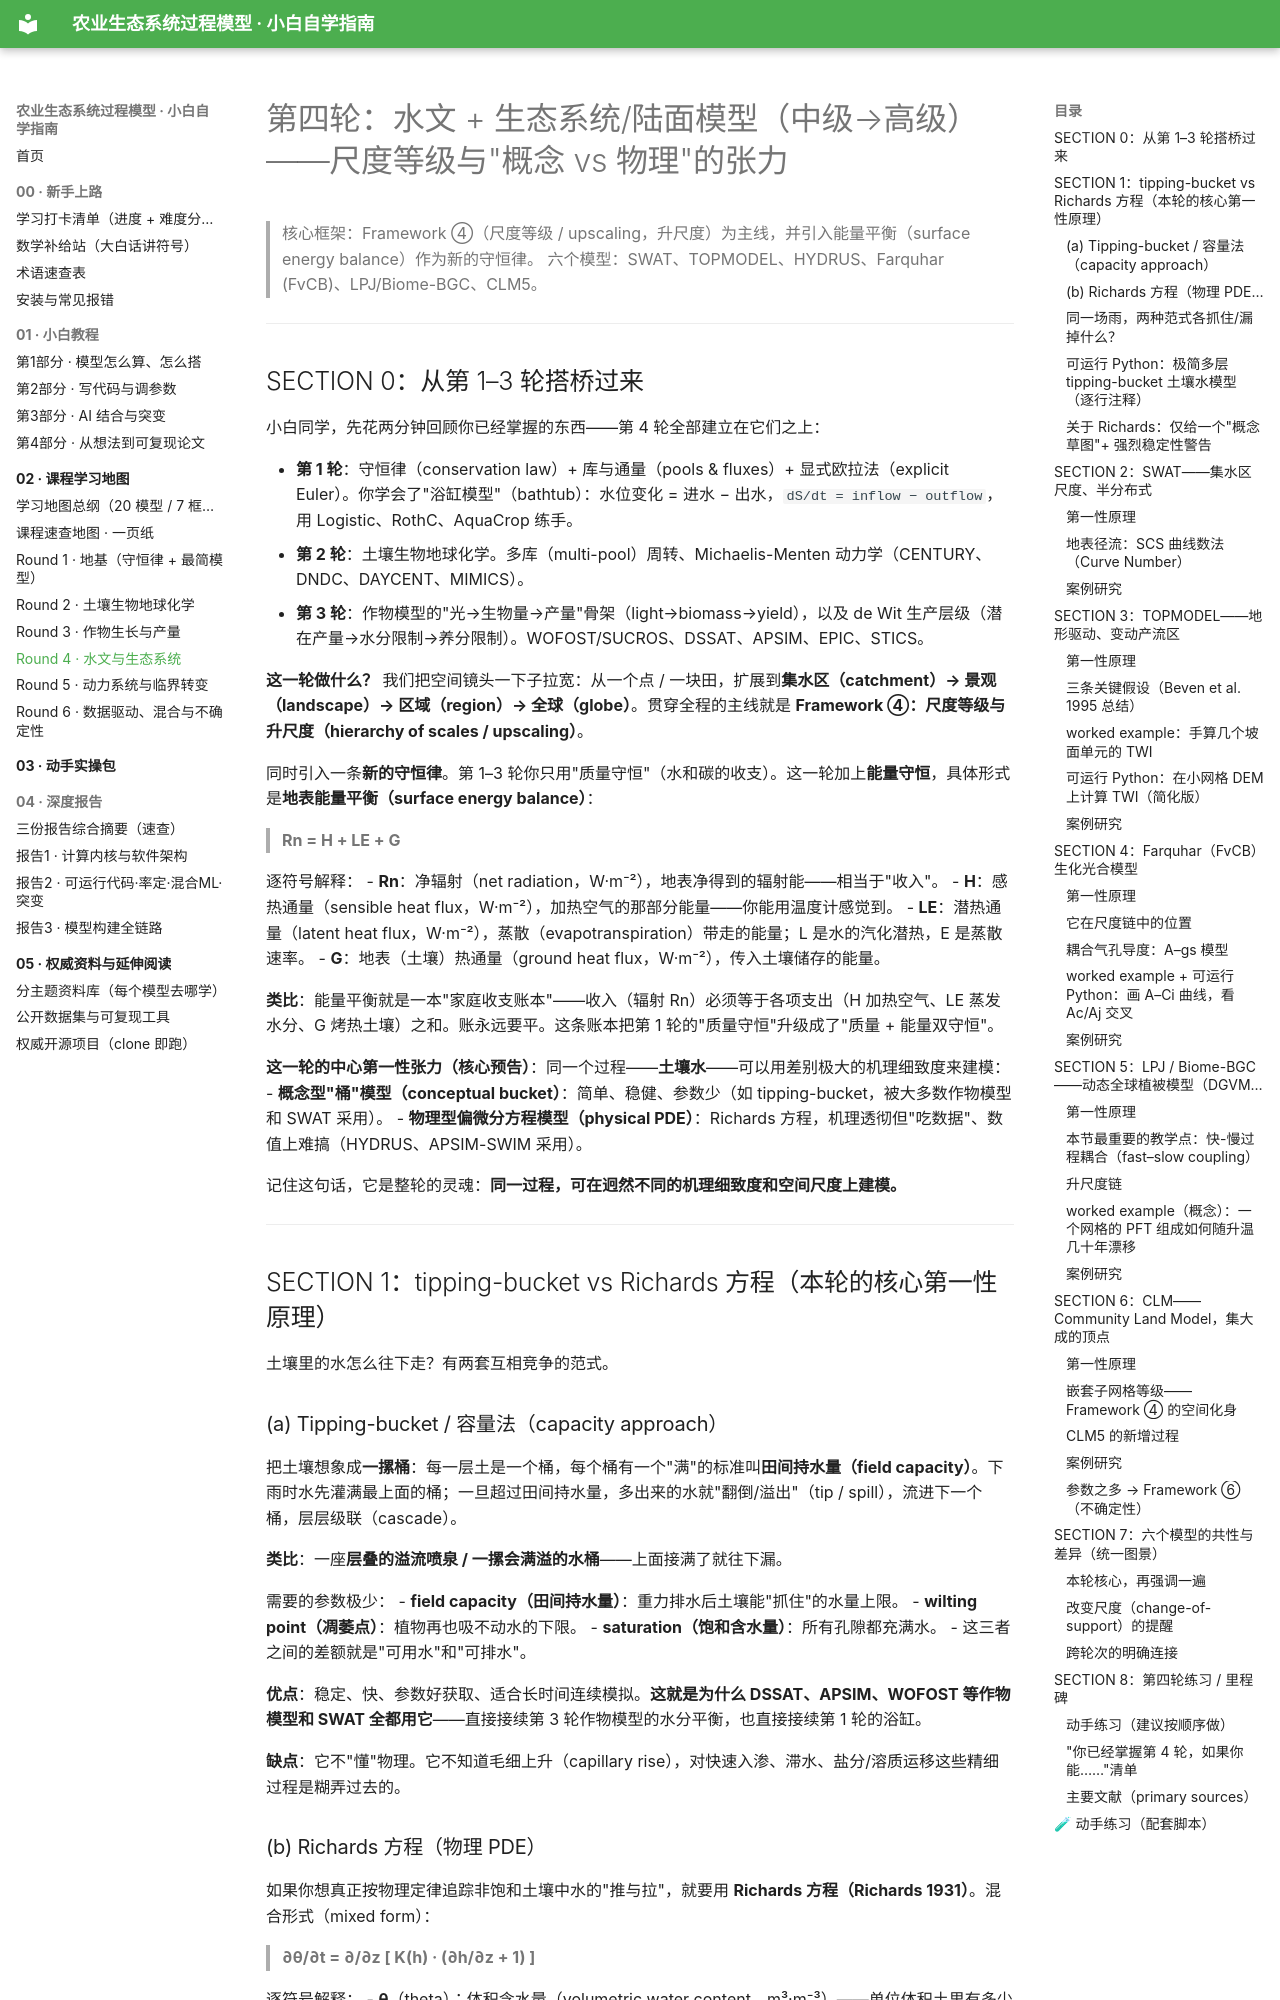

repository: FKNLEDGE/mechanic-models · page: 02_课程学习地图/Round4_水文与生态系统/index.html · generator: mkdocs

# 第四轮：水文 + 生态系统/陆面模型（中级→高级）——尺度等级与"概念 vs 物理"的张力

> 核心框架：Framework ④（尺度等级 / upscaling，升尺度）为主线，并引入能量平衡（surface energy balance）作为新的守恒律。
> 六个模型：SWAT、TOPMODEL、HYDRUS、Farquhar (FvCB)、LPJ/Biome-BGC、CLM5。

---

## SECTION 0：从第 1–3 轮搭桥过来

小白同学，先花两分钟回顾你已经掌握的东西——第 4 轮全部建立在它们之上：

- **第 1 轮**：守恒律（conservation law）+ 库与通量（pools & fluxes）+ 显式欧拉法（explicit Euler）。你学会了"浴缸模型"（bathtub）：水位变化 = 进水 − 出水，`dS/dt = inflow − outflow`，用 Logistic、RothC、AquaCrop 练手。
- **第 2 轮**：土壤生物地球化学。多库（multi-pool）周转、Michaelis-Menten 动力学（CENTURY、DNDC、DAYCENT、MIMICS）。
- **第 3 轮**：作物模型的"光→生物量→产量"骨架（light→biomass→yield），以及 de Wit 生产层级（潜在产量→水分限制→养分限制）。WOFOST/SUCROS、DSSAT、APSIM、EPIC、STICS。

**这一轮做什么？** 我们把空间镜头一下子拉宽：从一个点 / 一块田，扩展到**集水区（catchment）→ 景观（landscape）→ 区域（region）→ 全球（globe）**。贯穿全程的主线就是 **Framework ④：尺度等级与升尺度（hierarchy of scales / upscaling）**。

同时引入一条**新的守恒律**。第 1–3 轮你只用"质量守恒"（水和碳的收支）。这一轮加上**能量守恒**，具体形式是**地表能量平衡（surface energy balance）**：

> **Rn = H + LE + G**

逐符号解释：
- **Rn**：净辐射（net radiation，W·m⁻²），地表净得到的辐射能——相当于"收入"。
- **H**：感热通量（sensible heat flux，W·m⁻²），加热空气的那部分能量——你能用温度计感觉到。
- **LE**：潜热通量（latent heat flux，W·m⁻²），蒸散（evapotranspiration）带走的能量；L 是水的汽化潜热，E 是蒸散速率。
- **G**：地表（土壤）热通量（ground heat flux，W·m⁻²），传入土壤储存的能量。

**类比**：能量平衡就是一本"家庭收支账本"——收入（辐射 Rn）必须等于各项支出（H 加热空气、LE 蒸发水分、G 烤热土壤）之和。账永远要平。这条账本把第 1 轮的"质量守恒"升级成了"质量 + 能量双守恒"。

**这一轮的中心第一性张力（核心预告）**：同一个过程——**土壤水**——可以用差别极大的机理细致度来建模：
- **概念型"桶"模型（conceptual bucket）**：简单、稳健、参数少（如 tipping-bucket，被大多数作物模型和 SWAT 采用）。
- **物理型偏微分方程模型（physical PDE）**：Richards 方程，机理透彻但"吃数据"、数值上难搞（HYDRUS、APSIM-SWIM 采用）。

记住这句话，它是整轮的灵魂：**同一过程，可在迥然不同的机理细致度和空间尺度上建模。**

---

## SECTION 1：tipping-bucket vs Richards 方程（本轮的核心第一性原理）

土壤里的水怎么往下走？有两套互相竞争的范式。

### (a) Tipping-bucket / 容量法（capacity approach）

把土壤想象成**一摞桶**：每一层土是一个桶，每个桶有一个"满"的标准叫**田间持水量（field capacity）**。下雨时水先灌满最上面的桶；一旦超过田间持水量，多出来的水就"翻倒/溢出"（tip / spill），流进下一个桶，层层级联（cascade）。

**类比**：一座**层叠的溢流喷泉 / 一摞会满溢的水桶**——上面接满了就往下漏。

需要的参数极少：
- **field capacity（田间持水量）**：重力排水后土壤能"抓住"的水量上限。
- **wilting point（凋萎点）**：植物再也吸不动水的下限。
- **saturation（饱和含水量）**：所有孔隙都充满水。
- 这三者之间的差额就是"可用水"和"可排水"。

**优点**：稳定、快、参数好获取、适合长时间连续模拟。**这就是为什么 DSSAT、APSIM、WOFOST 等作物模型和 SWAT 全都用它**——直接接续第 3 轮作物模型的水分平衡，也直接接续第 1 轮的浴缸。

**缺点**：它不"懂"物理。它不知道毛细上升（capillary rise），对快速入渗、滞水、盐分/溶质运移这些精细过程是糊弄过去的。
